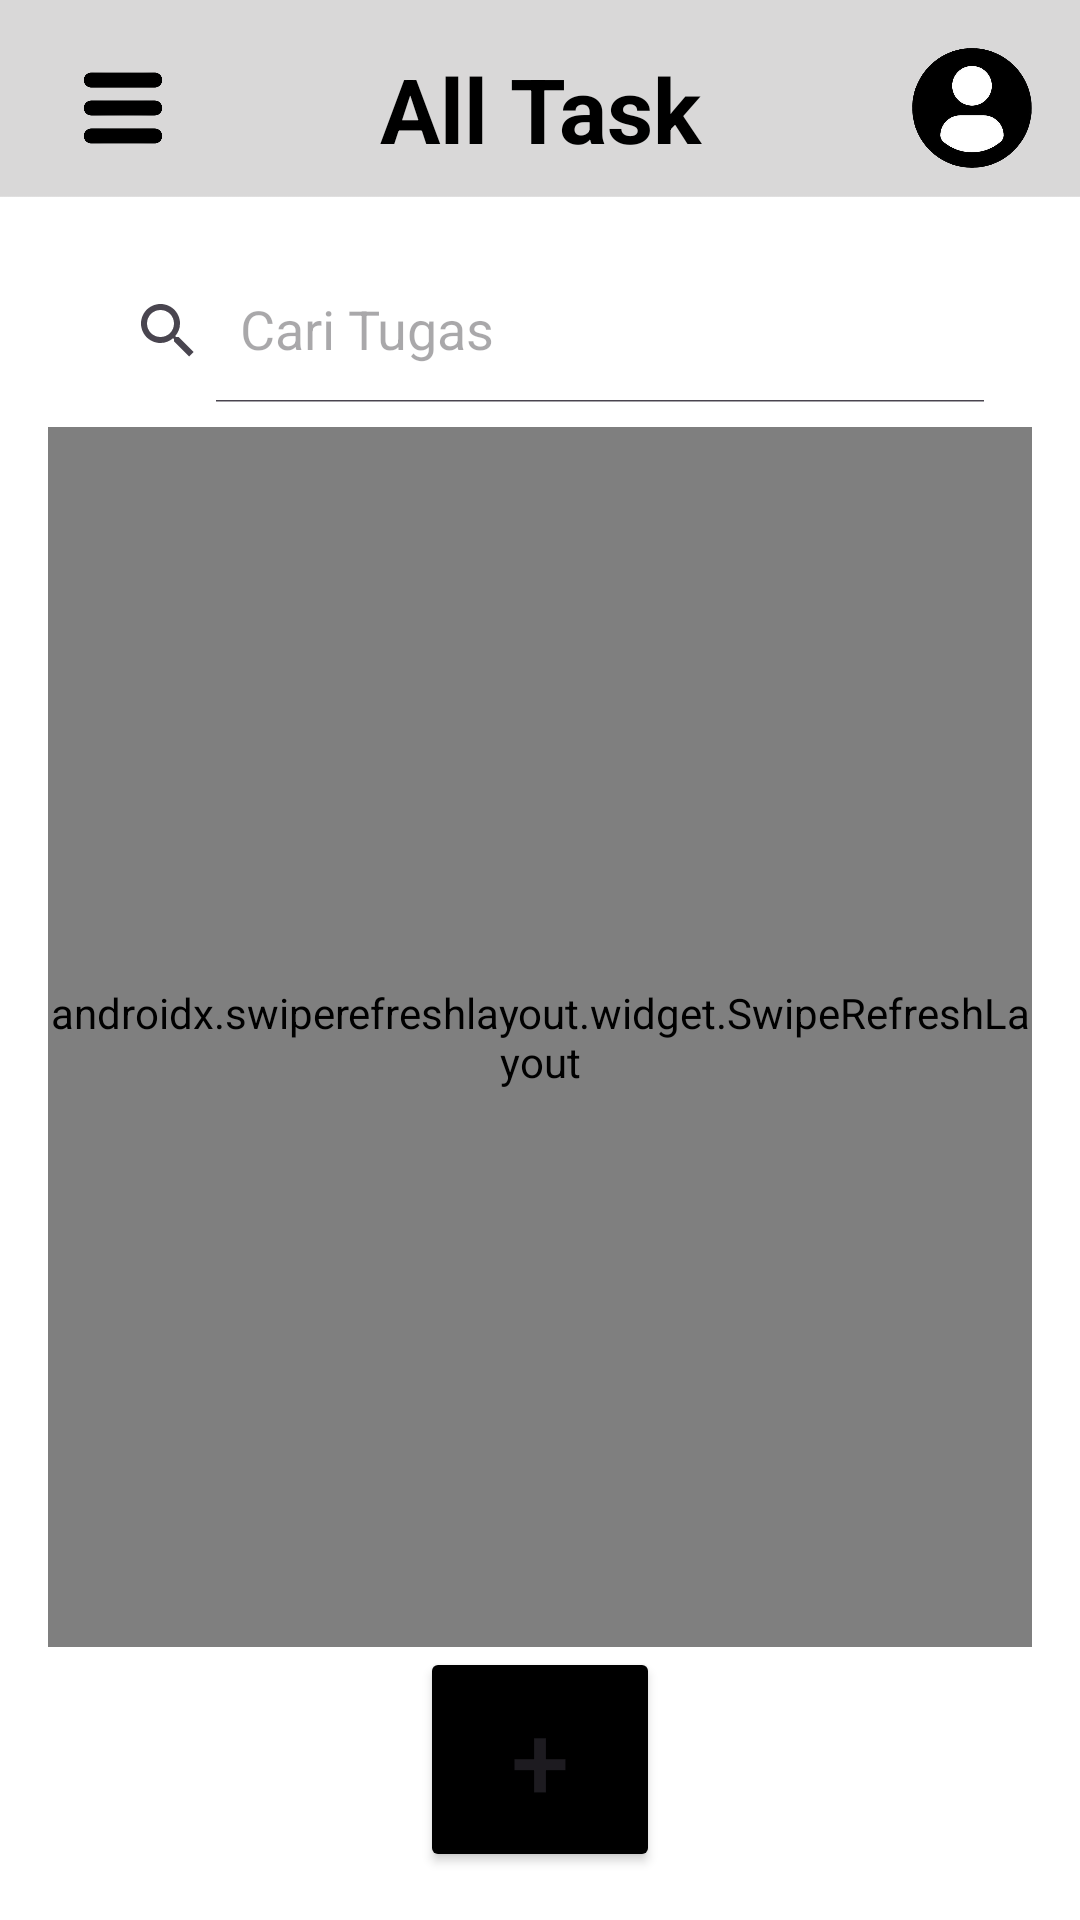

Produce the Android XML layout that renders to this screen, including the resource entries it uses.
<!-- AndroidManifest.xml: application theme Theme.UKK2025_XIIPPLG1_7871 -->
<!-- res/layout/activity_dashboard.xml -->
<?xml version="1.0" encoding="utf-8"?>
<RelativeLayout xmlns:android="http://schemas.android.com/apk/res/android"
    xmlns:app="http://schemas.android.com/apk/res-auto"
    xmlns:tools="http://schemas.android.com/tools"
    android:id="@+id/swipeRefreshLayout"
    android:layout_width="match_parent"
    android:layout_height="match_parent"
    android:background="@drawable/bg"
    android:padding="16dp"
    tools:context=".dashboard">

    <TextView
        android:id="@+id/tv_dashboard"
        android:layout_width="match_parent"
        android:layout_height="wrap_content"
        android:text="All Task"
        android:textSize="30dp"
        android:textColor="@color/black"
        android:textStyle="bold"
        android:gravity="center_horizontal"/>

    <androidx.appcompat.widget.SearchView
        android:id="@+id/search"
        android:layout_width="match_parent"
        android:layout_height="wrap_content"
        android:layout_below="@+id/tv_dashboard"
        android:layout_marginStart="8dp"
        app:queryHint="Cari Tugas"
        app:iconifiedByDefault="false"
        android:background="@drawable/border_search"
        android:layout_marginTop="30dp"
        android:layout_marginEnd="8dp"
        android:layout_marginBottom="8dp" />

    <ImageView
        android:id="@+id/profil"
        android:layout_width="40dp"
        android:layout_height="40dp"
        android:src="@drawable/profil"
        android:layout_alignParentRight="true"/>

    <ImageView
        android:id="@+id/Menu"
        android:layout_width="50dp"
        android:layout_height="40dp"
        android:src="@drawable/dashboard_menu"/>

    <Button
        android:id="@+id/addlist"
        android:layout_width="80dp"
        android:layout_height="75dp"
        android:layout_alignParentBottom="true"
        android:layout_centerInParent="true"
        android:layout_marginRight="15dp"
        android:backgroundTint="@color/black"
        android:src="@drawable/add_list"
        android:text="+"
        android:textAlignment="center"
        android:textSize="35dp" />


    <androidx.swiperefreshlayout.widget.SwipeRefreshLayout
        android:id="@+id/swiperefreshh"
        android:layout_width="match_parent"
        android:layout_height="wrap_content"
        android:layout_below="@id/search"
        android:layout_above="@id/addlist">

    <ListView
        android:id="@+id/list_tugas"
        android:layout_width="match_parent"
        android:layout_height="wrap_content"
        android:layout_below="@id/tv_dashboard"
        android:layout_marginTop="20dp"
        />

    </androidx.swiperefreshlayout.widget.SwipeRefreshLayout>


    </RelativeLayout>
<!-- resources referenced by this layout -->
<resources>
  <!-- drawable add_list: png bitmap (drawable, 45553 bytes) -->
  <!-- drawable bg: png bitmap (drawable, 17459 bytes) -->
  <!-- drawable dashboard_menu: png bitmap (drawable, 24053 bytes) -->
  <!-- drawable profil: png bitmap (drawable, 63816 bytes) -->
  <style name="Theme.UKK2025_XIIPPLG1_7871" parent="Base.Theme.UKK2025_XIIPPLG1_7871" />
  <style name="Base.Theme.UKK2025_XIIPPLG1_7871" parent="Theme.Material3.DayNight.NoActionBar">
          
          
      </style>
  <!-- not gathered from this repository: default colours our renderer supplied (Android Studio template values) -->
  <color name="black">#FF000000</color>
</resources>
